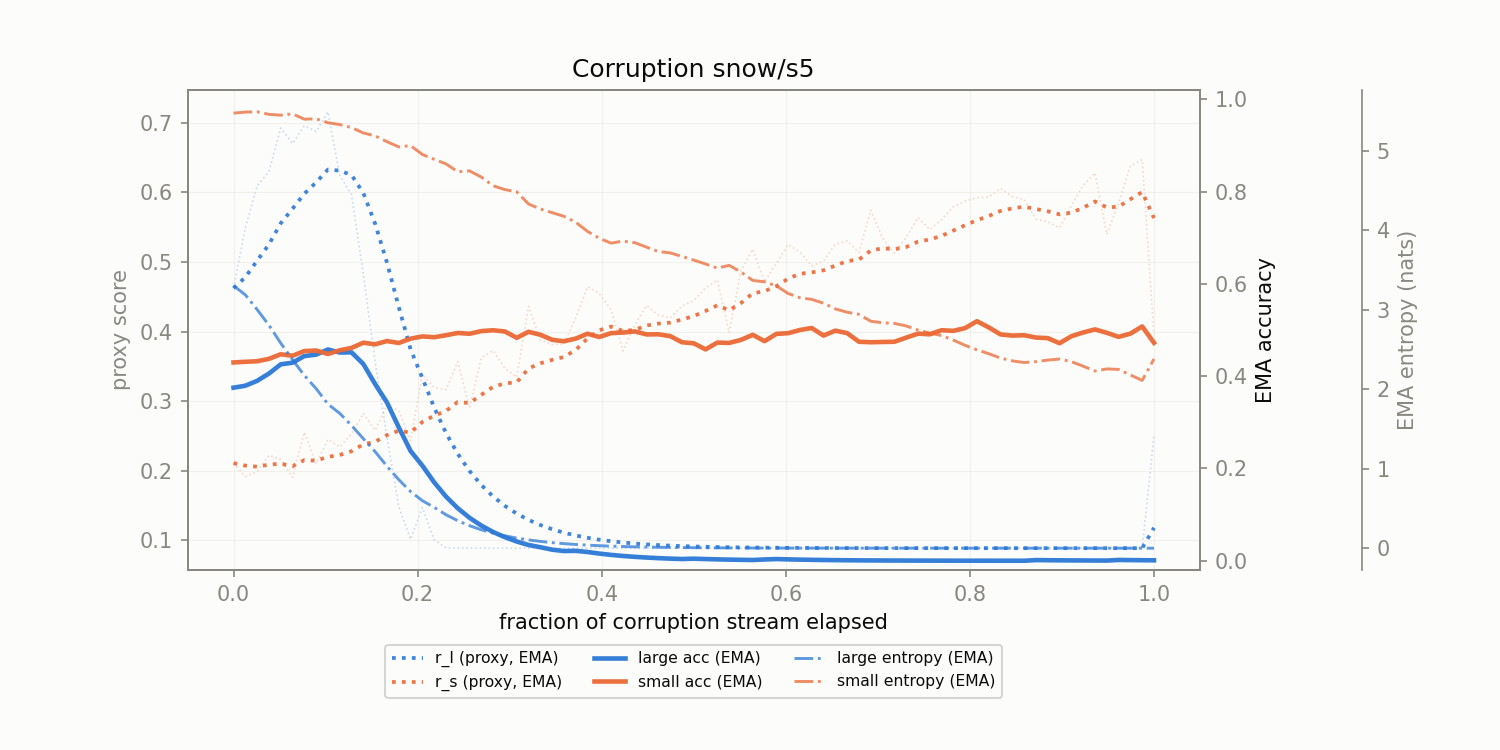

The file beside this chart, header and first rows:
corruption, t_frac, r_l, r_s, r_l_ema, r_s_ema, large_acc_ema, small_acc_ema, large_ent_ema, small_ent_ema
snow/s5, 0.0, 0.4623, 0.2107, 0.4623, 0.2107, 0.375, 0.4297, 3.305, 5.477
snow/s5, 0.01282, 0.5489, 0.1915, 0.4781, 0.2072, 0.3793, 0.4311, 3.19, 5.49
snow/s5, 0.02564, 0.6094, 0.1983, 0.502, 0.2056, 0.3899, 0.4323, 3.004, 5.493
snow/s5, 0.03846, 0.6301, 0.2219, 0.5253, 0.2085, 0.4056, 0.4375, 2.808, 5.462
snow/s5, 0.05128, 0.6927, 0.2161, 0.5557, 0.2099, 0.4256, 0.4474, 2.582, 5.451
snow/s5, 0.0641, 0.6705, 0.19, 0.5766, 0.2063, 0.4292, 0.4442, 2.373, 5.468
snow/s5, 0.07692, 0.6958, 0.2552, 0.5983, 0.2152, 0.4435, 0.4543, 2.175, 5.401
snow/s5, 0.08974, 0.6877, 0.2099, 0.6145, 0.2142, 0.4467, 0.4555, 2.009, 5.405
snow/s5, 0.1026, 0.716, 0.2447, 0.633, 0.2198, 0.4578, 0.448, 1.814, 5.356
snow/s5, 0.1154, 0.6246, 0.2341, 0.6315, 0.2224, 0.4513, 0.456, 1.698, 5.333
snow/s5, 0.1282, 0.5968, 0.2527, 0.6252, 0.2279, 0.4516, 0.4612, 1.544, 5.295
snow/s5, 0.141, 0.4825, 0.2823, 0.5992, 0.2378, 0.4263, 0.4725, 1.378, 5.227
snow/s5, 0.1538, 0.3563, 0.2577, 0.5551, 0.2414, 0.3829, 0.469, 1.215, 5.19
snow/s5, 0.1667, 0.2486, 0.294, 0.4993, 0.2509, 0.3431, 0.476, 1.032, 5.118
snow/s5, 0.1795, 0.1481, 0.2861, 0.4355, 0.2573, 0.2892, 0.4719, 0.8632, 5.052
snow/s5, 0.1923, 0.1011, 0.2429, 0.3747, 0.2547, 0.2381, 0.4813, 0.7135, 5.068
snow/s5, 0.2051, 0.147, 0.3382, 0.3333, 0.2699, 0.2061, 0.4861, 0.598, 4.957
snow/s5, 0.2179, 0.1006, 0.3198, 0.291, 0.279, 0.1701, 0.4843, 0.5143, 4.896
snow/s5, 0.2308, 0.08867, 0.3161, 0.2542, 0.2857, 0.1392, 0.4886, 0.4219, 4.838
snow/s5, 0.2436, 0.08849, 0.3567, 0.2241, 0.2986, 0.1139, 0.4935, 0.3457, 4.74
snow/s5, 0.2564, 0.08838, 0.2903, 0.1994, 0.2971, 0.09316, 0.4919, 0.2831, 4.75
snow/s5, 0.2692, 0.08839, 0.3625, 0.1792, 0.309, 0.07622, 0.4976, 0.2318, 4.672
snow/s5, 0.2821, 0.08838, 0.3726, 0.1627, 0.3206, 0.06236, 0.4995, 0.1898, 4.562
snow/s5, 0.2949, 0.08838, 0.3472, 0.1492, 0.3254, 0.05102, 0.4967, 0.1554, 4.514
snow/s5, 0.3077, 0.08838, 0.3343, 0.1381, 0.327, 0.04175, 0.4831, 0.1272, 4.486
snow/s5, 0.3205, 0.08838, 0.4363, 0.1291, 0.3469, 0.03416, 0.4961, 0.1041, 4.333
snow/s5, 0.3333, 0.08838, 0.3879, 0.1217, 0.3543, 0.02937, 0.4897, 0.08526, 4.27
snow/s5, 0.3462, 0.08838, 0.3812, 0.1156, 0.3592, 0.02403, 0.4788, 0.0698, 4.224
snow/s5, 0.359, 0.08838, 0.3819, 0.1107, 0.3633, 0.02108, 0.4756, 0.05715, 4.178
snow/s5, 0.3718, 0.08838, 0.4198, 0.1066, 0.3736, 0.02151, 0.4814, 0.04679, 4.103
snow/s5, 0.3846, 0.08838, 0.4645, 0.1033, 0.3901, 0.01902, 0.4919, 0.03831, 3.988
snow/s5, 0.3974, 0.08839, 0.4544, 0.1006, 0.4018, 0.01556, 0.4849, 0.03137, 3.901
snow/s5, 0.4103, 0.08839, 0.4313, 0.09837, 0.4072, 0.01273, 0.4933, 0.02569, 3.84
snow/s5, 0.4231, 0.08839, 0.372, 0.09656, 0.4008, 0.01042, 0.4945, 0.02104, 3.866
snow/s5, 0.4359, 0.08839, 0.4094, 0.09507, 0.4023, 0.008522, 0.4969, 0.01723, 3.846
snow/s5, 0.4487, 0.08839, 0.4372, 0.09386, 0.4087, 0.006973, 0.4904, 0.01411, 3.79
snow/s5, 0.4615, 0.08839, 0.4237, 0.09286, 0.4114, 0.005705, 0.4907, 0.01156, 3.735
snow/s5, 0.4744, 0.08839, 0.4195, 0.09205, 0.4129, 0.004668, 0.4867, 0.009476, 3.717
snow/s5, 0.4872, 0.08839, 0.4368, 0.09138, 0.4172, 0.003819, 0.4735, 0.007767, 3.673
snow/s5, 0.5, 0.08839, 0.4445, 0.09084, 0.4222, 0.004545, 0.4712, 0.006368, 3.627
snow/s5, 0.5128, 0.08839, 0.4626, 0.09039, 0.4295, 0.003719, 0.458, 0.005223, 3.578
snow/s5, 0.5256, 0.08839, 0.4742, 0.09003, 0.4377, 0.003043, 0.4727, 0.004285, 3.526
snow/s5, 0.5385, 0.08839, 0.3987, 0.08973, 0.4306, 0.002489, 0.472, 0.003518, 3.56
snow/s5, 0.5513, 0.08839, 0.4873, 0.08948, 0.4409, 0.002037, 0.4785, 0.002889, 3.477
snow/s5, 0.5641, 0.08839, 0.5186, 0.08928, 0.455, 0.001666, 0.4895, 0.002375, 3.371
snow/s5, 0.5769, 0.08839, 0.4714, 0.08912, 0.458, 0.002784, 0.4758, 0.001954, 3.354
snow/s5, 0.5897, 0.08839, 0.4978, 0.08899, 0.4652, 0.003698, 0.4916, 0.001608, 3.302
snow/s5, 0.6026, 0.08839, 0.5251, 0.08888, 0.4761, 0.003026, 0.4931, 0.001326, 3.206
snow/s5, 0.6154, 0.08839, 0.5143, 0.08879, 0.4831, 0.002476, 0.5, 0.001094, 3.153
snow/s5, 0.6282, 0.08839, 0.4941, 0.08872, 0.4851, 0.002026, 0.5043, 0.0009048, 3.132
snow/s5, 0.641, 0.08839, 0.5015, 0.08866, 0.4881, 0.001657, 0.4879, 0.0007498, 3.084
snow/s5, 0.6538, 0.08839, 0.5256, 0.08861, 0.4949, 0.001356, 0.4986, 0.0006223, 3.012
snow/s5, 0.6667, 0.08839, 0.5302, 0.08857, 0.5013, 0.001109, 0.4932, 0.0005182, 2.97
snow/s5, 0.6795, 0.08839, 0.5135, 0.08853, 0.5035, 0.0009077, 0.4745, 0.000433, 2.944
snow/s5, 0.6923, 0.08839, 0.5746, 0.08851, 0.5164, 0.0007427, 0.4735, 0.0003631, 2.857
snow/s5, 0.7051, 0.08839, 0.5344, 0.08849, 0.5197, 0.0006076, 0.474, 0.0003057, 2.837
snow/s5, 0.7179, 0.08839, 0.5128, 0.08847, 0.5185, 0.0004972, 0.4745, 0.0002587, 2.83
snow/s5, 0.7308, 0.08839, 0.5353, 0.08845, 0.5215, 0.0004068, 0.4834, 0.0002202, 2.798
snow/s5, 0.7436, 0.08839, 0.5639, 0.08844, 0.5292, 0.0003328, 0.4921, 0.0001886, 2.747
snow/s5, 0.7564, 0.08839, 0.5466, 0.08843, 0.5324, 0.0002723, 0.4907, 0.0001628, 2.708
... 19 more rows
